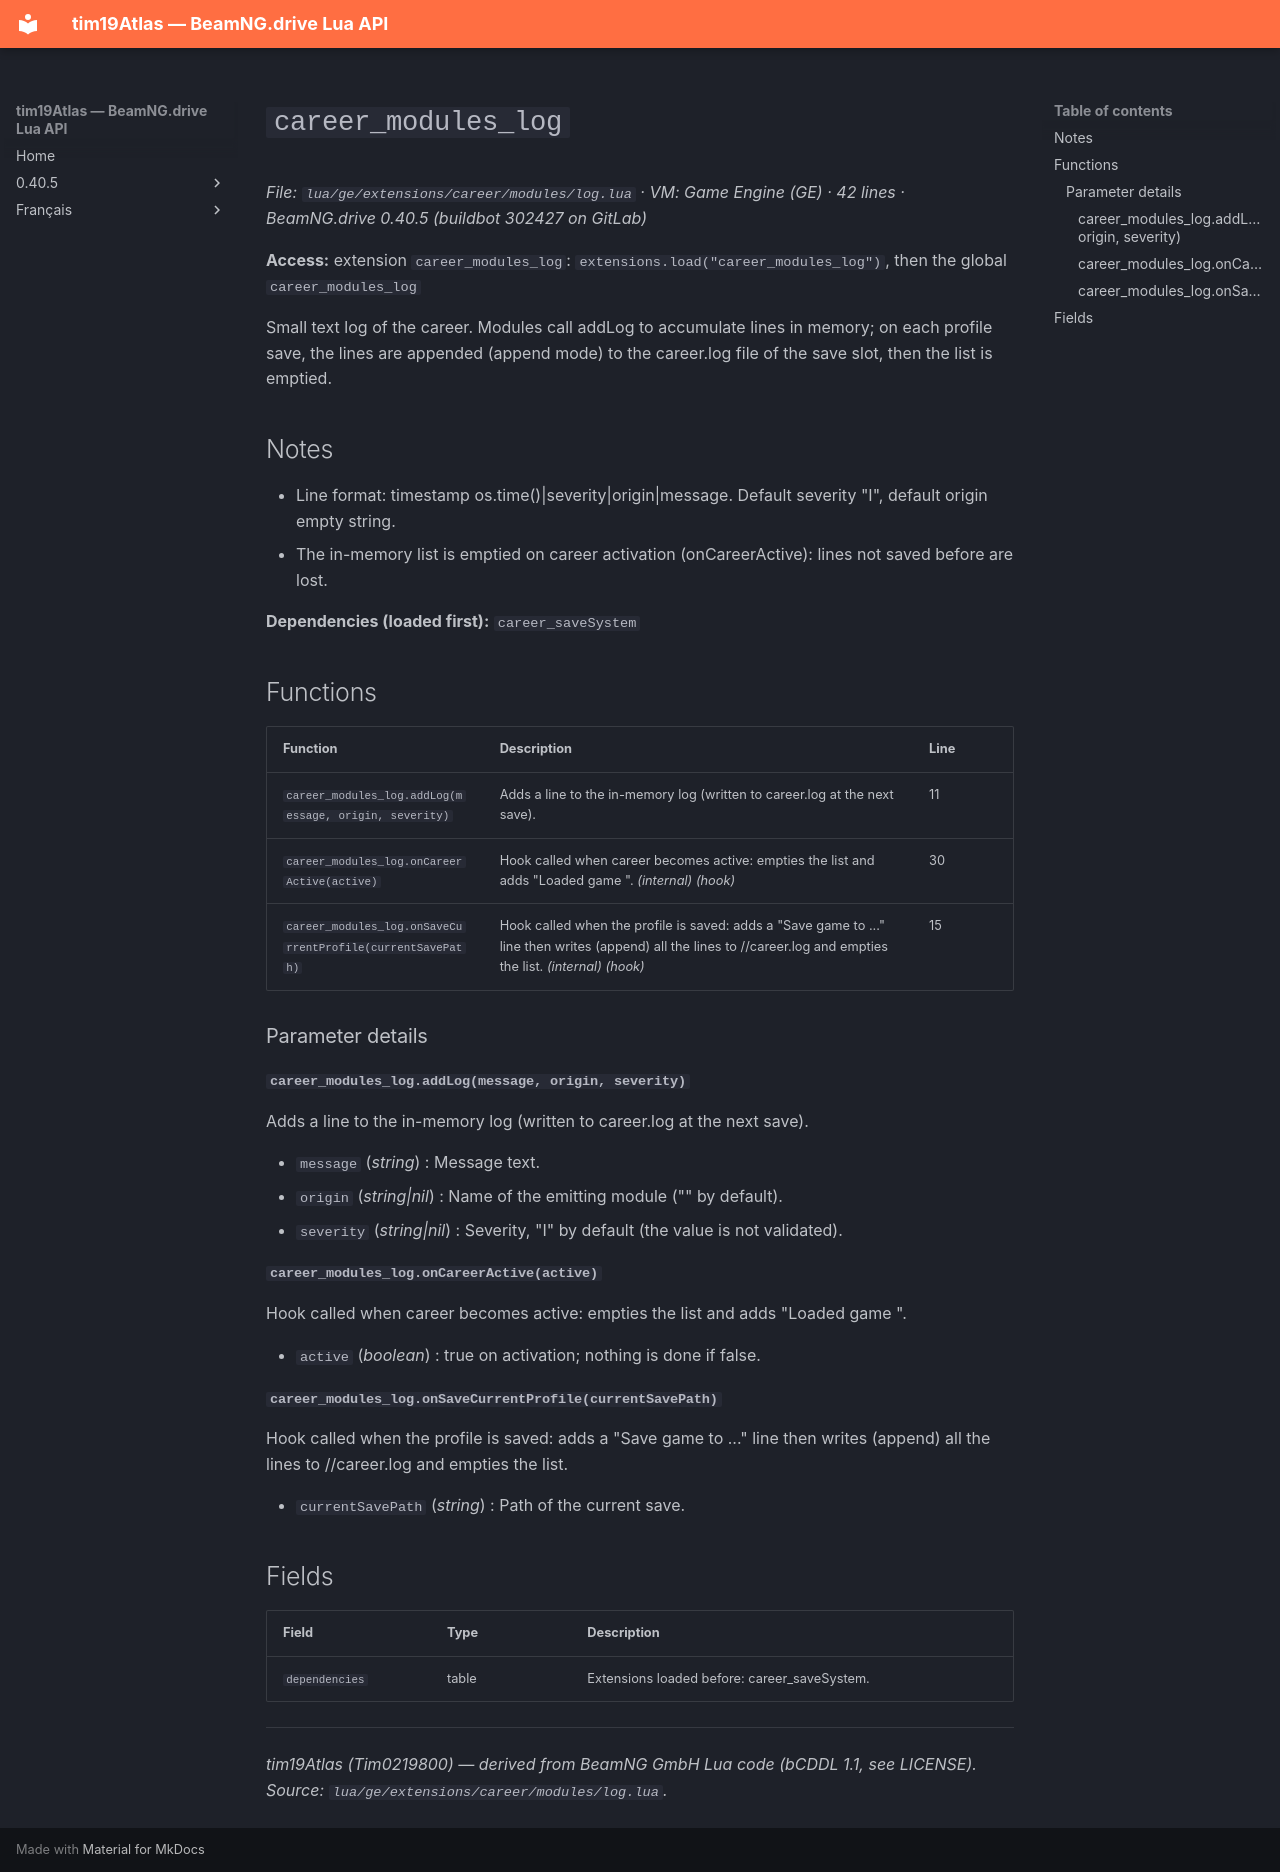

repository: Tim0219800/beamng-lua-atlas · page: 0.40.5/ge/extensions/career/modules/log.html · generator: mkdocs

# `career_modules_log`

*File: `lua/ge/extensions/career/modules/log.lua` · VM: Game Engine (GE) · 42 lines · BeamNG.drive 0.40.5 (buildbot 302427 on GitLab)*

**Access:** extension `career_modules_log`: `extensions.load("career_modules_log")`, then the global `career_modules_log`

Small text log of the career. Modules call addLog to accumulate lines in memory; on each profile save, the lines are appended (append mode) to the career.log file of the save slot, then the list is emptied.

## Notes

- Line format: timestamp os.time()|severity|origin|message. Default severity "I", default origin empty string.
- The in-memory list is emptied on career activation (onCareerActive): lines not saved before are lost.

**Dependencies (loaded first):** `career_saveSystem`

## Functions

| Function | Description | Line |
|---|---|---|
| `career_modules_log.addLog(message, origin, severity)` | Adds a line to the in-memory log (written to career.log at the next save). | 11 |
| `career_modules_log.onCareerActive(active)` | Hook called when career becomes active: empties the list and adds "Loaded game <path>". *(internal)* *(hook)* | 30 |
| `career_modules_log.onSaveCurrentProfile(currentSavePath)` | Hook called when the profile is saved: adds a "Save game to ..." line then writes (append) all the lines to <saveRoot>/<slot>/career.log and empties the list. *(internal)* *(hook)* | 15 |

### Parameter details

#### `career_modules_log.addLog(message, origin, severity)`

Adds a line to the in-memory log (written to career.log at the next save).

- `message` (*string*) : Message text.
- `origin` (*string|nil*) : Name of the emitting module ("" by default).
- `severity` (*string|nil*) : Severity, "I" by default (the value is not validated).

#### `career_modules_log.onCareerActive(active)`

Hook called when career becomes active: empties the list and adds "Loaded game <path>".

- `active` (*boolean*) : true on activation; nothing is done if false.

#### `career_modules_log.onSaveCurrentProfile(currentSavePath)`

Hook called when the profile is saved: adds a "Save game to ..." line then writes (append) all the lines to <saveRoot>/<slot>/career.log and empties the list.

- `currentSavePath` (*string*) : Path of the current save.

## Fields

| Field | Type | Description |
|---|---|---|
| `dependencies` | table<integer, string> | Extensions loaded before: career_saveSystem. |

---
*tim19Atlas (Tim0219800) — derived from BeamNG GmbH Lua code (bCDDL 1.1, see LICENSE). Source: `lua/ge/extensions/career/modules/log.lua`.*
